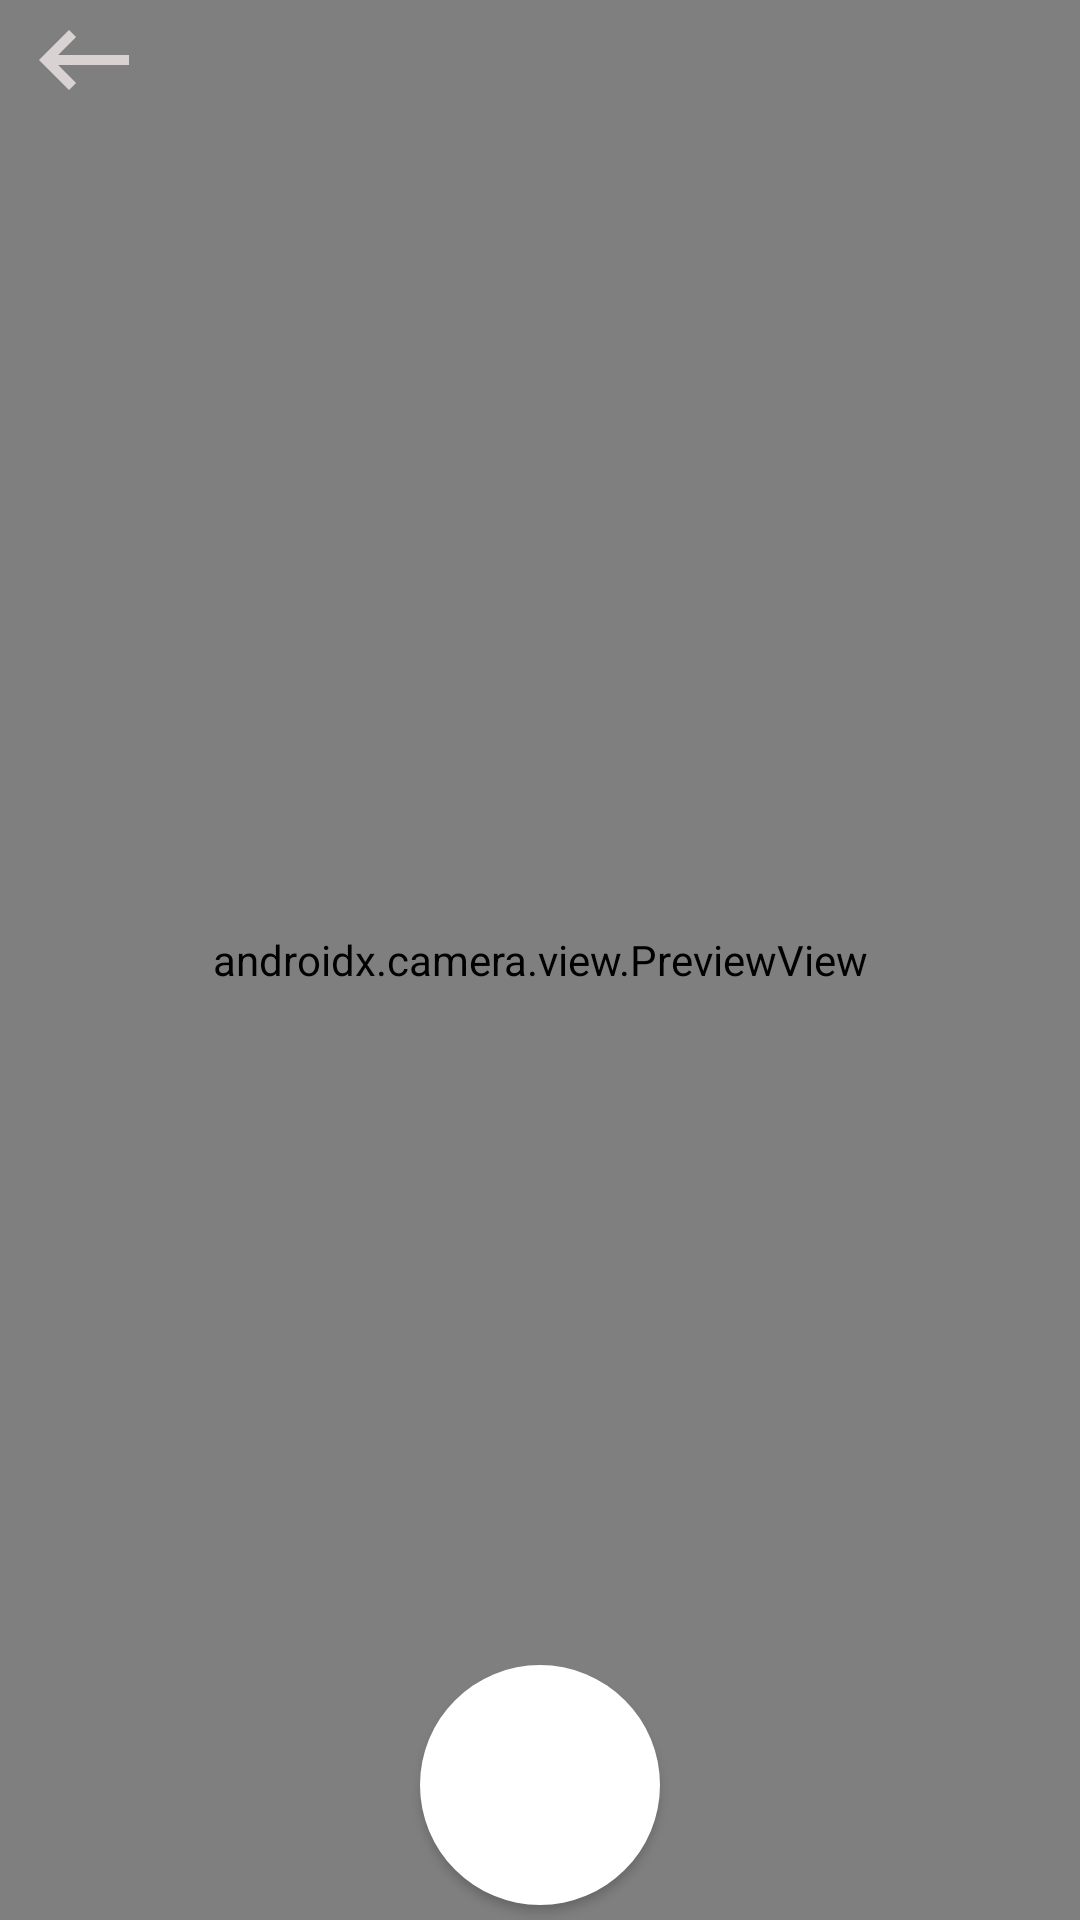

Layout XML and referenced resources for this Android screen:
<!-- AndroidManifest.xml: application theme Theme.Notes2Tab -->
<!-- res/layout/fragment_camera.xml -->
<?xml version="1.0" encoding="utf-8"?>
<androidx.constraintlayout.widget.ConstraintLayout xmlns:android="http://schemas.android.com/apk/res/android"
    xmlns:app="http://schemas.android.com/apk/res-auto"
    xmlns:tools="http://schemas.android.com/tools"
    android:layout_width="match_parent"
    android:layout_height="match_parent"
    tools:context=".fragments.CameraFragment">

    <androidx.camera.view.PreviewView
        android:id="@+id/previewView"
        android:layout_width="match_parent"
        android:layout_height="match_parent"/>

    <androidx.appcompat.widget.AppCompatButton
        android:id="@+id/image_capture_button"
        android:layout_width="80dp"
        android:layout_height="80dp"
        android:layout_centerInParent="true"
        android:background="@drawable/circle_butto"
        android:textStyle="bold"
        app:layout_constraintBottom_toBottomOf="parent"
        app:layout_constraintEnd_toEndOf="parent"
        app:layout_constraintStart_toStartOf="parent"
        android:layout_marginBottom="5dp"/>

    <ImageButton
        android:id="@+id/ibtBack"
        android:layout_width="wrap_content"
        android:layout_height="wrap_content"
        app:layout_constraintTop_toTopOf="parent"
        app:layout_constraintLeft_toLeftOf="parent"
        android:layout_marginLeft="8dp"
        android:background="@drawable/baseline_keyboard_backspace_24"/>

</androidx.constraintlayout.widget.ConstraintLayout>
<!-- resources referenced by this layout -->
<resources>
  <!-- drawable baseline_keyboard_backspace_24 (drawable) -->
  <vector android:autoMirrored="true" android:height="40dp"
      android:tint="#D9D2D2" android:viewportHeight="24"
      android:viewportWidth="24" android:width="40dp" xmlns:android="http://schemas.android.com/apk/res/android">
      <path android:fillColor="@android:color/white" android:pathData="M21,11H6.83l3.58,-3.59L9,6l-6,6 6,6 1.41,-1.41L6.83,13H21z"/>
  </vector>
  <!-- drawable circle_butto (drawable) -->
  <shape xmlns:android="http://schemas.android.com/apk/res/android">
      <solid android:color="#FFFF"/>
      <corners android:radius="50dp"/>
  </shape>
  <style name="Theme.Notes2Tab" parent="Base.Theme.Notes2Tab" />
  <style name="Base.Theme.Notes2Tab" parent="Theme.Material3.DayNight.NoActionBar">
          
          
      </style>
</resources>
